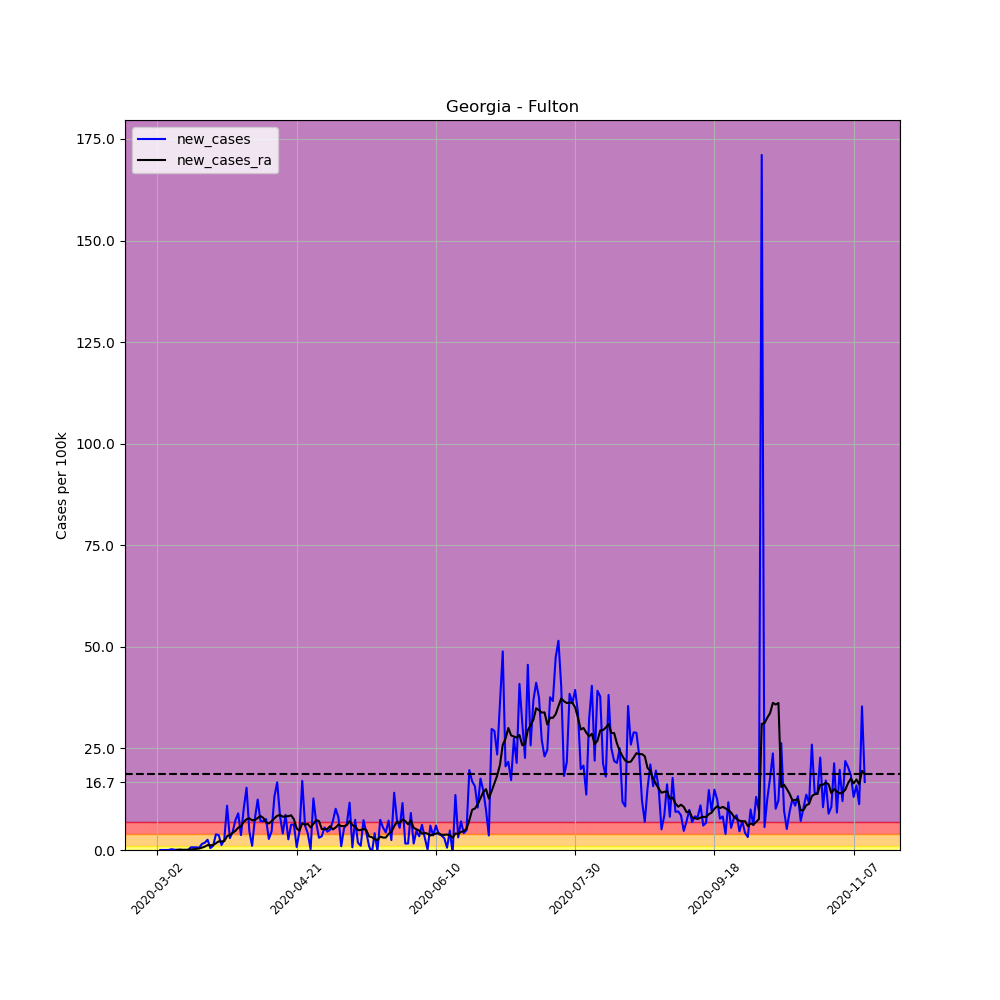

The file beside this chart, header and first rows:
, date, county, state, fips, cases, deaths, COUNTY, STNAME, CTYNAME, POPESTIMATE2019, per_100k, per_100k_ra, new_cases, new_cases_ra
7308, 2020-03-02, Fulton, Georgia, 13121, 2, 0, 121, Georgia, Fulton, 1063937, 0.188, , , 
7309, 2020-03-03, Fulton, Georgia, 13121, 2, 0, 121, Georgia, Fulton, 1063937, 0.188, , 0.0, 
7310, 2020-03-04, Fulton, Georgia, 13121, 2, 0, 121, Georgia, Fulton, 1063937, 0.188, , 0.0, 
7311, 2020-03-05, Fulton, Georgia, 13121, 2, 0, 121, Georgia, Fulton, 1063937, 0.188, , 0.0, 
7312, 2020-03-06, Fulton, Georgia, 13121, 2, 0, 121, Georgia, Fulton, 1063937, 0.188, , 0.0, 
7313, 2020-03-07, Fulton, Georgia, 13121, 4, 0, 121, Georgia, Fulton, 1063937, 0.376, , 0.188, 
7314, 2020-03-08, Fulton, Georgia, 13121, 5, 0, 121, Georgia, Fulton, 1063937, 0.47, 0.2551, 0.09399, 
7315, 2020-03-09, Fulton, Georgia, 13121, 5, 0, 121, Georgia, Fulton, 1063937, 0.47, 0.2954, 0.0, 0.04028
7316, 2020-03-10, Fulton, Georgia, 13121, 6, 0, 121, Georgia, Fulton, 1063937, 0.5639, 0.3491, 0.09399, 0.05371
7317, 2020-03-11, Fulton, Georgia, 13121, 6, 0, 121, Georgia, Fulton, 1063937, 0.5639, 0.4028, 0.0, 0.05371
7318, 2020-03-12, Fulton, Georgia, 13121, 6, 0, 121, Georgia, Fulton, 1063937, 0.5639, 0.4565, 0.0, 0.05371
7319, 2020-03-13, Fulton, Georgia, 13121, 6, 0, 121, Georgia, Fulton, 1063937, 0.5639, 0.5102, 0.0, 0.05371
7320, 2020-03-14, Fulton, Georgia, 13121, 13, 0, 121, Georgia, Fulton, 1063937, 1.222, 0.6311, 0.6579, 0.1208
7321, 2020-03-15, Fulton, Georgia, 13121, 20, 0, 121, Georgia, Fulton, 1063937, 1.88, 0.8325, 0.6579, 0.2014
7322, 2020-03-16, Fulton, Georgia, 13121, 27, 0, 121, Georgia, Fulton, 1063937, 2.538, 1.128, 0.6579, 0.2954
7323, 2020-03-17, Fulton, Georgia, 13121, 33, 0, 121, Georgia, Fulton, 1063937, 3.102, 1.49, 0.5639, 0.3625
7324, 2020-03-18, Fulton, Georgia, 13121, 49, 0, 121, Georgia, Fulton, 1063937, 4.606, 2.068, 1.504, 0.5774
7325, 2020-03-19, Fulton, Georgia, 13121, 68, 2, 121, Georgia, Fulton, 1063937, 6.391, 2.9, 1.786, 0.8325
7326, 2020-03-20, Fulton, Georgia, 13121, 95, 2, 121, Georgia, Fulton, 1063937, 8.929, 4.095, 2.538, 1.195
7327, 2020-03-21, Fulton, Georgia, 13121, 100, 3, 121, Georgia, Fulton, 1063937, 9.399, 5.263, 0.47, 1.168
7328, 2020-03-22, Fulton, Georgia, 13121, 111, 3, 121, Georgia, Fulton, 1063937, 10.43, 6.485, 1.034, 1.222
7329, 2020-03-23, Fulton, Georgia, 13121, 152, 3, 121, Georgia, Fulton, 1063937, 14.29, 8.164, 3.854, 1.678
7330, 2020-03-24, Fulton, Georgia, 13121, 191, 4, 121, Georgia, Fulton, 1063937, 17.95, 10.29, 3.666, 2.122
7331, 2020-03-25, Fulton, Georgia, 13121, 204, 4, 121, Georgia, Fulton, 1063937, 19.17, 12.37, 1.222, 2.081
7332, 2020-03-26, Fulton, Georgia, 13121, 231, 4, 121, Georgia, Fulton, 1063937, 21.71, 14.56, 2.538, 2.189
7333, 2020-03-27, Fulton, Georgia, 13121, 347, 12, 121, Georgia, Fulton, 1063937, 32.61, 17.94, 10.9, 3.384
7334, 2020-03-28, Fulton, Georgia, 13121, 378, 13, 121, Georgia, Fulton, 1063937, 35.53, 21.67, 2.914, 3.733
7335, 2020-03-29, Fulton, Georgia, 13121, 425, 12, 121, Georgia, Fulton, 1063937, 39.95, 25.89, 4.418, 4.216
7336, 2020-03-30, Fulton, Georgia, 13121, 503, 16, 121, Georgia, Fulton, 1063937, 47.28, 30.6, 7.331, 4.713
7337, 2020-03-31, Fulton, Georgia, 13121, 599, 18, 121, Georgia, Fulton, 1063937, 56.3, 36.08, 9.023, 5.478
7338, 2020-04-01, Fulton, Georgia, 13121, 638, 20, 121, Georgia, Fulton, 1063937, 59.97, 41.91, 3.666, 5.827
7339, 2020-04-02, Fulton, Georgia, 13121, 747, 23, 121, Georgia, Fulton, 1063937, 70.21, 48.83, 10.24, 6.928
7340, 2020-04-03, Fulton, Georgia, 13121, 910, 26, 121, Georgia, Fulton, 1063937, 85.53, 56.39, 15.32, 7.56
7341, 2020-04-04, Fulton, Georgia, 13121, 959, 26, 121, Georgia, Fulton, 1063937, 90.14, 64.2, 4.606, 7.801
7342, 2020-04-05, Fulton, Georgia, 13121, 970, 28, 121, Georgia, Fulton, 1063937, 91.17, 71.51, 1.034, 7.318
7343, 2020-04-06, Fulton, Georgia, 13121, 1053, 32, 121, Georgia, Fulton, 1063937, 98.97, 78.9, 7.801, 7.385
7344, 2020-04-07, Fulton, Georgia, 13121, 1185, 39, 121, Georgia, Fulton, 1063937, 111.4, 86.77, 12.41, 7.868
7345, 2020-04-08, Fulton, Georgia, 13121, 1261, 42, 121, Georgia, Fulton, 1063937, 118.5, 95.13, 7.143, 8.365
7346, 2020-04-09, Fulton, Georgia, 13121, 1336, 48, 121, Georgia, Fulton, 1063937, 125.6, 103, 7.049, 7.909
7347, 2020-04-10, Fulton, Georgia, 13121, 1417, 50, 121, Georgia, Fulton, 1063937, 133.2, 109.8, 7.613, 6.808
7348, 2020-04-11, Fulton, Georgia, 13121, 1446, 50, 121, Georgia, Fulton, 1063937, 135.9, 116.4, 2.726, 6.539
7349, 2020-04-12, Fulton, Georgia, 13121, 1495, 50, 121, Georgia, Fulton, 1063937, 140.5, 123.4, 4.606, 7.049
7350, 2020-04-13, Fulton, Georgia, 13121, 1635, 52, 121, Georgia, Fulton, 1063937, 153.7, 131.3, 13.16, 7.815
7351, 2020-04-14, Fulton, Georgia, 13121, 1812, 60, 121, Georgia, Fulton, 1063937, 170.3, 139.7, 16.64, 8.419
7352, 2020-04-15, Fulton, Georgia, 13121, 1902, 63, 121, Georgia, Fulton, 1063937, 178.8, 148.3, 8.459, 8.607
7353, 2020-04-16, Fulton, Georgia, 13121, 1945, 66, 121, Georgia, Fulton, 1063937, 182.8, 156.5, 4.042, 8.177
7354, 2020-04-17, Fulton, Georgia, 13121, 2037, 74, 121, Georgia, Fulton, 1063937, 191.5, 164.8, 8.647, 8.325
7355, 2020-04-18, Fulton, Georgia, 13121, 2065, 74, 121, Georgia, Fulton, 1063937, 194.1, 173.1, 2.632, 8.311
7356, 2020-04-19, Fulton, Georgia, 13121, 2131, 75, 121, Georgia, Fulton, 1063937, 200.3, 181.6, 6.203, 8.54
7357, 2020-04-20, Fulton, Georgia, 13121, 2198, 80, 121, Georgia, Fulton, 1063937, 206.6, 189.2, 6.297, 7.56
7358, 2020-04-21, Fulton, Georgia, 13121, 2206, 83, 121, Georgia, Fulton, 1063937, 207.3, 194.5, 0.7519, 5.29
7359, 2020-04-22, Fulton, Georgia, 13121, 2255, 85, 121, Georgia, Fulton, 1063937, 211.9, 199.2, 4.606, 4.74
7360, 2020-04-23, Fulton, Georgia, 13121, 2436, 88, 121, Georgia, Fulton, 1063937, 229, 205.8, 17.01, 6.593
7361, 2020-04-24, Fulton, Georgia, 13121, 2500, 91, 121, Georgia, Fulton, 1063937, 235, 212, 6.015, 6.217
7362, 2020-04-25, Fulton, Georgia, 13121, 2543, 91, 121, Georgia, Fulton, 1063937, 239, 218.4, 4.042, 6.418
7363, 2020-04-26, Fulton, Georgia, 13121, 2545, 94, 121, Georgia, Fulton, 1063937, 239.2, 224, 0.188, 5.559
7364, 2020-04-27, Fulton, Georgia, 13121, 2680, 103, 121, Georgia, Fulton, 1063937, 251.9, 230.5, 12.69, 6.472
7365, 2020-04-28, Fulton, Georgia, 13121, 2753, 108, 121, Georgia, Fulton, 1063937, 258.8, 237.8, 6.861, 7.345
7366, 2020-04-29, Fulton, Georgia, 13121, 2785, 116, 121, Georgia, Fulton, 1063937, 261.8, 244.9, 3.008, 7.116
7367, 2020-04-30, Fulton, Georgia, 13121, 2821, 118, 121, Georgia, Fulton, 1063937, 265.1, 250.1, 3.384, 5.169
... 195 more rows
